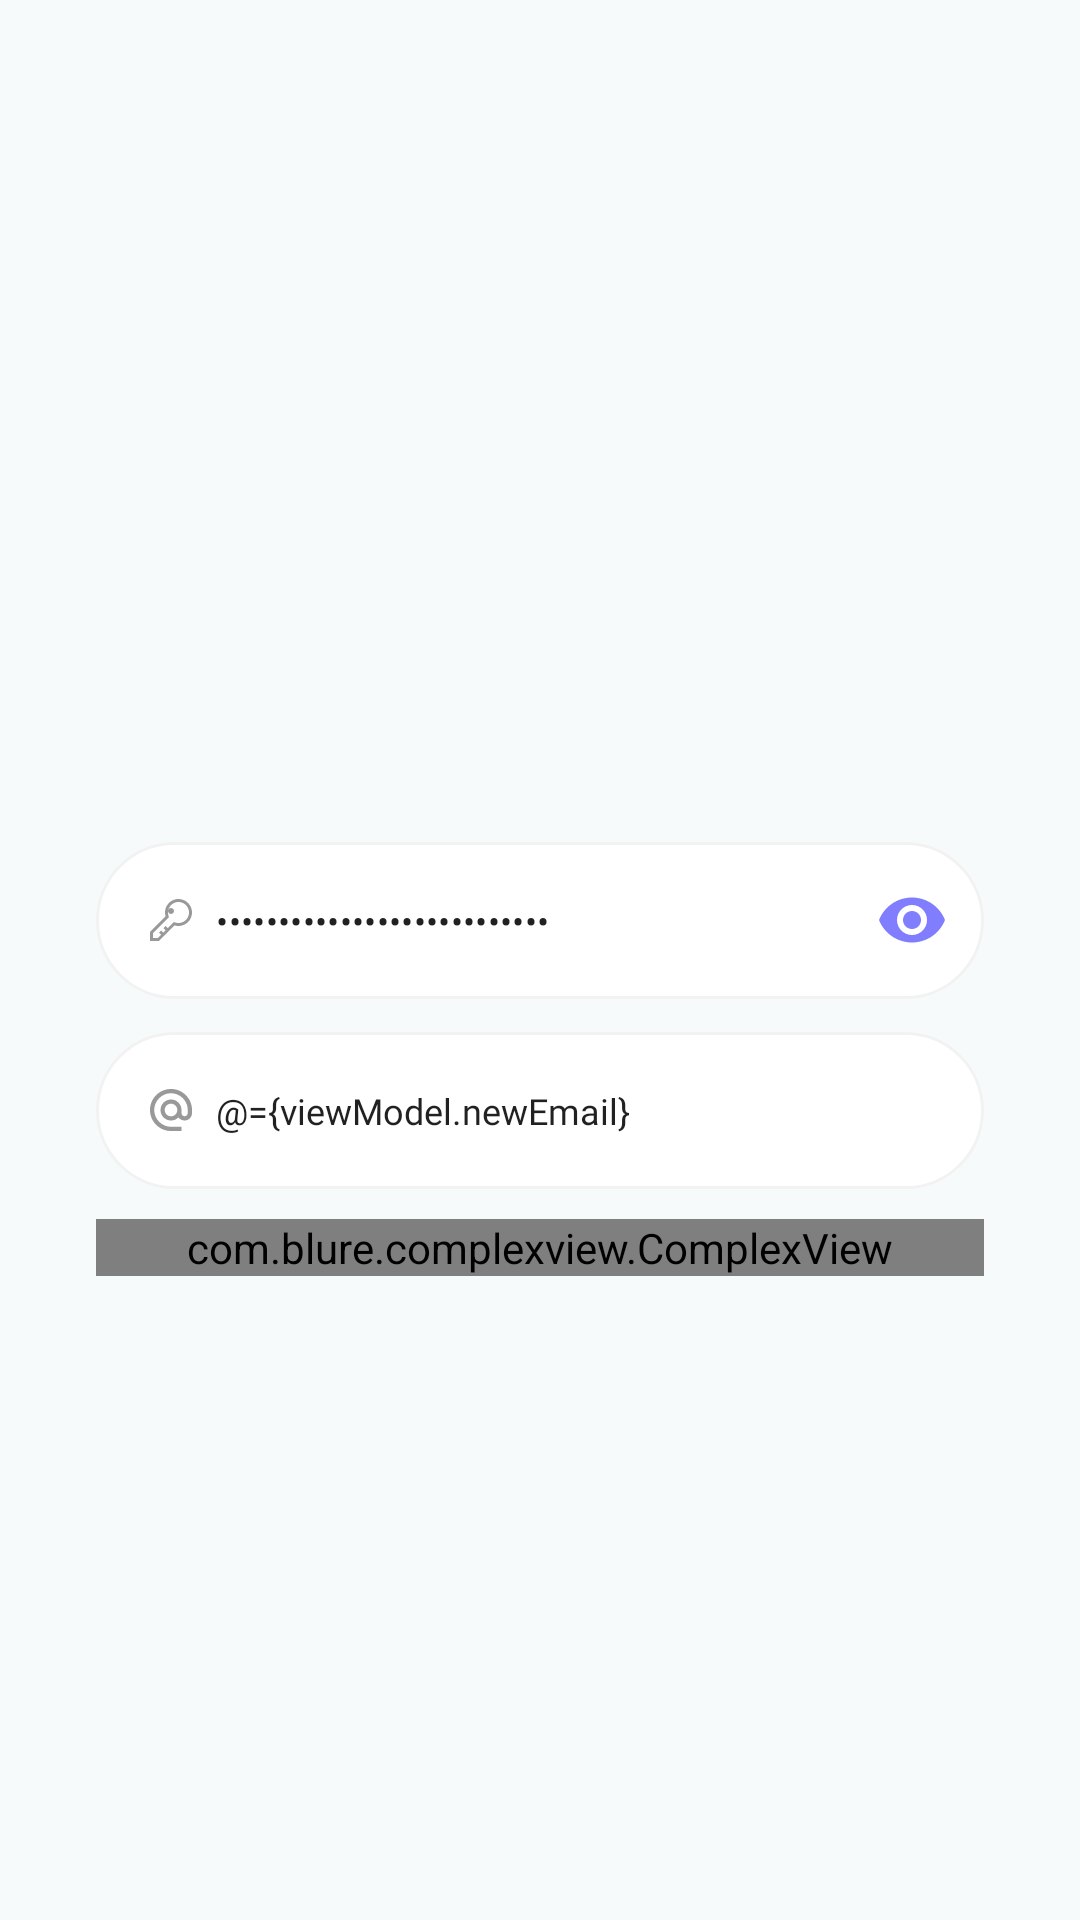

Here is an Android app screen rendered from its layout file. Give the layout XML and the strings, colors and styles it references.
<!-- AndroidManifest.xml: application theme Theme.Pling -->
<!-- res/layout/fragment_edit_email.xml -->
<?xml version="1.0" encoding="utf-8"?>
<layout xmlns:android="http://schemas.android.com/apk/res/android"
        xmlns:app="http://schemas.android.com/apk/res-auto">
    <data>
        <variable
            name="viewModel"
            type="fr.app.pling.viewmodel.account.AuthViewModel" />
    </data>

<androidx.constraintlayout.widget.ConstraintLayout
    android:layout_width="match_parent"
    android:layout_height="match_parent"
    android:paddingTop="?attr/actionBarSize">

    <LinearLayout
        android:layout_width="match_parent"
        android:layout_height="wrap_content"
        android:clipToPadding="false"
        android:orientation="vertical"
        android:paddingLeft="32dp"
        android:paddingRight="32dp"
        app:layout_constraintBottom_toBottomOf="parent"
        app:layout_constraintStart_toStartOf="parent"
        app:layout_constraintTop_toTopOf="parent">

        <com.google.android.material.textfield.TextInputLayout
            android:layout_width="match_parent"
            android:layout_height="wrap_content"
            android:stateListAnimator="@animator/input_elevation"
            app:boxStrokeWidth="0dp"
            app:boxStrokeWidthFocused="0dp"
            app:hintEnabled="false"
            app:passwordToggleEnabled="true"
            app:passwordToggleTint="@color/purple_400">

            <com.google.android.material.textfield.TextInputEditText
                android:id="@+id/edt_password"
                android:layout_width="match_parent"
                android:layout_height="match_parent"
                android:layout_marginTop="10dp"
                android:autofillHints="password"
                android:background="@drawable/edit_round"
                android:drawableStart="@drawable/input_password"
                android:drawablePadding="8dp"
                android:elevation="0dp"
                android:fontFamily="@font/poppins"
                android:hint="@string/password_placeholder"
                android:inputType="textPassword"
                android:padding="18dp"
                android:singleLine="true"
                android:text="@={viewModel.passwordCheck}"
                android:textSize="@dimen/sp12" />

        </com.google.android.material.textfield.TextInputLayout>

        <EditText
            android:id="@+id/edt_new_email"
            android:layout_width="match_parent"
            android:layout_height="wrap_content"
            android:layout_marginTop="11dp"
            android:autofillHints="emailAddress"
            android:background="@drawable/edit_round"
            android:drawableStart="@drawable/input_email"
            android:drawablePadding="8dp"
            android:fontFamily="@font/poppins"
            android:hint="New email"
            android:inputType="textEmailAddress"
            android:padding="18dp"
            android:singleLine="true"
            android:stateListAnimator="@animator/input_elevation"
            android:text="@={viewModel.newEmail}"
            android:textSize="@dimen/sp12" />

        <com.blure.complexview.ComplexView
            android:layout_width="match_parent"
            android:layout_height="wrap_content"
            android:layout_marginTop="10dp"
            app:layout_constraintBottom_toBottomOf="parent"
            app:layout_constraintEnd_toEndOf="parent"
            app:layout_constraintStart_toStartOf="parent"
            app:radius="50dp"
            app:shadow="true"
            app:shadowAlpha="80"
            app:shadowColor="#FF7461"
            app:shadowSpread="2">

            <com.blure.complexview.ComplexView
                android:id="@+id/btn_update_email"
                android:layout_width="331dp"
                android:layout_height="wrap_content"
                android:layout_marginBottom="4dp"
                app:color="@color/salmon_400"
                app:radius="50dp">

                <TextView
                    android:layout_width="wrap_content"
                    android:layout_height="wrap_content"
                    android:layout_centerInParent="true"
                    android:fontFamily="@font/poppins"
                    android:paddingTop="10dp"
                    android:paddingBottom="10dp"
                    android:text="Update Email"
                    android:textColor="@color/white"
                    android:textSize="@dimen/sp18" />

            </com.blure.complexview.ComplexView>
        </com.blure.complexview.ComplexView>

    </LinearLayout>
</androidx.constraintlayout.widget.ConstraintLayout>
</layout>
<!-- resources referenced by this layout -->
<resources>
  <color name="purple_400">#807DFF</color>
  <color name="salmon_400">#FF7461</color>
  <color name="white">#FFFFFFFF</color>
  <dimen name="sp12">12sp</dimen>
  <dimen name="sp18">18sp</dimen>
  <!-- drawable edit_round (drawable) -->
  <?xml version="1.0" encoding="utf-8"?>
  <shape xmlns:android="http://schemas.android.com/apk/res/android">
      <corners  android:radius="50dp"/>
      <stroke android:color="@color/grey_120" android:width="1dp"></stroke>
      <solid android:color="@color/color_primary"></solid>
  </shape>
  <!-- drawable input_email (drawable) -->
  <vector xmlns:android="http://schemas.android.com/apk/res/android"
      android:width="14dp"
      android:height="14dp"
      android:viewportWidth="14"
      android:viewportHeight="14">
    <path
        android:pathData="M7,0C3.136,0 0,3.136 0,7C0,10.864 3.136,14 7,14H10.5V12.6H7C3.962,12.6 1.4,10.038 1.4,7C1.4,3.962 3.962,1.4 7,1.4C10.038,1.4 12.6,3.962 12.6,7V8.001C12.6,8.554 12.103,9.1 11.55,9.1C10.997,9.1 10.5,8.554 10.5,8.001V7C10.5,5.068 8.932,3.5 7,3.5C5.068,3.5 3.5,5.068 3.5,7C3.5,8.932 5.068,10.5 7,10.5C7.966,10.5 8.848,10.108 9.478,9.471C9.933,10.094 10.717,10.5 11.55,10.5C12.929,10.5 14,9.38 14,8.001V7C14,3.136 10.864,0 7,0ZM7,9.1C5.838,9.1 4.9,8.162 4.9,7C4.9,5.838 5.838,4.9 7,4.9C8.162,4.9 9.1,5.838 9.1,7C9.1,8.162 8.162,9.1 7,9.1Z"
        android:fillColor="#999999"/>
  </vector>
  <!-- drawable input_password (drawable) -->
  <vector xmlns:android="http://schemas.android.com/apk/res/android"
      android:width="14dp"
      android:height="14dp"
      android:viewportWidth="14"
      android:viewportHeight="14">
    <path
        android:pathData="M9.5,0C8.7973,-0.0002 8.1043,0.1643 7.4766,0.4802C6.8489,0.796 6.3039,1.2545 5.8853,1.819C5.4667,2.3834 5.1862,3.038 5.0661,3.7304C4.9461,4.4227 4.9899,5.1336 5.194,5.806L0,11V14H3L8.194,8.806C8.813,8.9939 9.4651,9.0461 10.1061,8.9591C10.7471,8.8722 11.3617,8.648 11.9082,8.302C12.4548,7.956 12.9202,7.4962 13.273,6.9541C13.6257,6.4119 13.8575,5.8 13.9524,5.1602C14.0472,4.5203 14.0031,3.8675 13.8229,3.2463C13.6427,2.6251 13.3307,2.05 12.9081,1.5603C12.4855,1.0705 11.9624,0.6777 11.3742,0.4084C10.7861,0.1391 10.1468,-0.0001 9.5,0ZM9.5,8C9.1558,7.9998 8.8134,7.9489 8.484,7.849L7.9105,7.675L7.487,8.0985L5.8965,9.689L5.207,9L4.5,9.707L5.1895,10.3965L4.3965,11.1895L3.707,10.5L3,11.207L3.6895,11.8965L2.586,13H1V11.414L5.901,6.513L6.325,6.0895L6.151,5.516C5.9373,4.8115 5.9512,4.0575 6.1907,3.3614C6.4302,2.6652 6.8831,2.0623 7.485,1.6384C8.0869,1.2145 8.8072,0.9912 9.5434,1.0003C10.2795,1.0093 10.994,1.2503 11.5854,1.6889C12.1767,2.1274 12.6146,2.7413 12.8369,3.4432C13.0592,4.145 13.0545,4.8991 12.8236,5.5981C12.5926,6.2971 12.1471,6.9055 11.5504,7.3368C10.9537,7.768 10.2362,8.0001 9.5,8Z"
        android:fillColor="#999999"/>
    <path
        android:pathData="M7,5C7.5523,5 8,4.5522 8,4C8,3.4477 7.5523,3 7,3C6.4477,3 6,3.4477 6,4C6,4.5522 6.4477,5 7,5Z"
        android:fillColor="#999999"/>
  </vector>
  <string name="password_placeholder">Password</string>
  <style name="Theme.Pling" parent="Theme.MaterialComponents.DayNight.NoActionBar">
  
          <item name="android:windowFullscreen">false</item>
  
  
          
          <item name="colorPrimary">@color/purple_400</item>
          <item name="colorPrimaryVariant">@color/purple_400</item>
          <item name="colorOnPrimary">@color/white</item>
          
          <item name="colorSecondary">@color/teal_200</item>
          <item name="colorSecondaryVariant">@color/teal_700</item>
          <item name="colorOnSecondary">@color/black</item>
          
          <item name="android:statusBarColor" tools:targetApi="l">?attr/colorPrimaryVariant</item>
  
          
          <item name="android:windowBackground">@color/grey_100</item>
  
      </style>
  <color name="grey_120">#F2F2F2</color>
  <color name="color_primary">#FFFFFFFF</color>
  <color name="teal_200">#15FFA1</color>
  <color name="teal_700">#FF018786</color>
  <color name="black">#FF000000</color>
  <color name="grey_100">#F6FAFB</color>
</resources>
